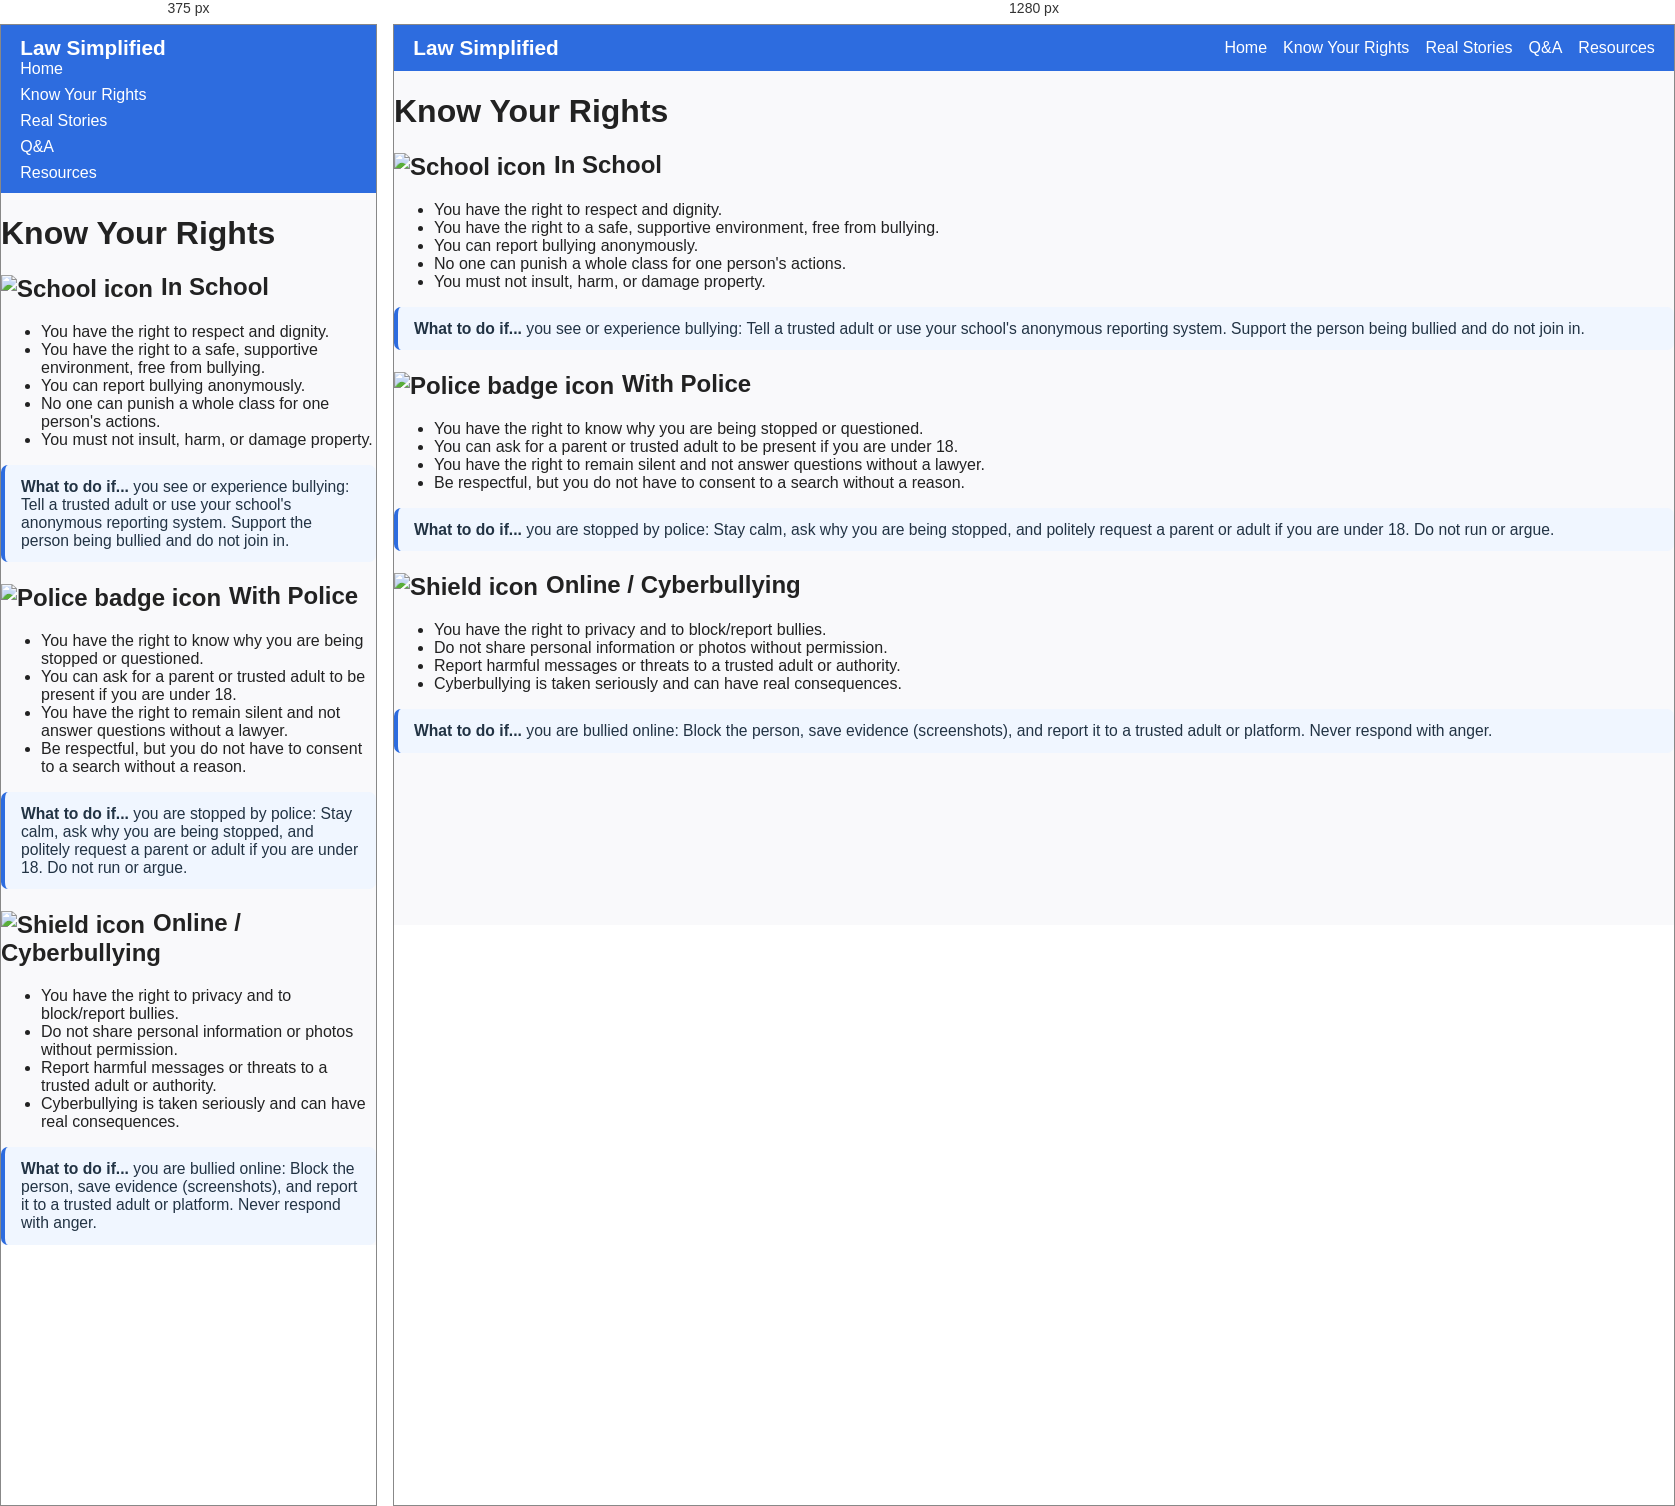
Rendered at 375 px and 1280 px, left to right.

<!-- file: rights.html -->
<!DOCTYPE html>
<html lang="en">
<head>
  <meta charset="UTF-8">
  <meta name="viewport" content="width=device-width, initial-scale=1.0">
  <title>Know Your Rights – Law Simplified</title>
  <link rel="stylesheet" href="style.css">
</head>
<body>
  <nav class="navbar">
    <div class="logo">Law Simplified</div>
    <ul class="nav-links">
      <li><a href="index.html">Home</a></li>
      <li><a href="rights.html">Know Your Rights</a></li>
      <li><a href="stories.html">Real Stories</a></li>
      <li><a href="qa.html">Q&amp;A</a></li>
      <li><a href="resources.html">Resources</a></li>
    </ul>
  </nav>
  <main class="content">
    <h1>Know Your Rights</h1>
    <section>
      <h2><img src="https://www.svgrepo.com/show/499964/school.svg" class="rights-icon" alt="School icon">In School</h2>
      <ul>
        <li>You have the right to respect and dignity.</li>
        <li>You have the right to a safe, supportive environment, free from bullying.</li>
        <li>You can report bullying anonymously.</li>
        <li>No one can punish a whole class for one person's actions.</li>
        <li>You must not insult, harm, or damage property.</li>
      </ul>
      <div class="tip-box">
        <strong>What to do if...</strong> you see or experience bullying: Tell a trusted adult or use your school's anonymous reporting system. Support the person being bullied and do not join in.
      </div>
    </section>
    <section>
      <h2><img src="https://www.svgrepo.com/show/499954/police-badge.svg" class="rights-icon" alt="Police badge icon">With Police</h2>
      <ul>
        <li>You have the right to know why you are being stopped or questioned.</li>
        <li>You can ask for a parent or trusted adult to be present if you are under 18.</li>
        <li>You have the right to remain silent and not answer questions without a lawyer.</li>
        <li>Be respectful, but you do not have to consent to a search without a reason.</li>
      </ul>
      <div class="tip-box">
        <strong>What to do if...</strong> you are stopped by police: Stay calm, ask why you are being stopped, and politely request a parent or adult if you are under 18. Do not run or argue.
      </div>
    </section>
    <section>
      <h2><img src="https://www.svgrepo.com/show/499965/shield.svg" class="rights-icon" alt="Shield icon">Online / Cyberbullying</h2>
      <ul>
        <li>You have the right to privacy and to block/report bullies.</li>
        <li>Do not share personal information or photos without permission.</li>
        <li>Report harmful messages or threats to a trusted adult or authority.</li>
        <li>Cyberbullying is taken seriously and can have real consequences.</li>
      </ul>
      <div class="tip-box">
        <strong>What to do if...</strong> you are bullied online: Block the person, save evidence (screenshots), and report it to a trusted adult or platform. Never respond with anger.
      </div>
    </section>
  </main>
</body>
</html> 

/* @media block from style.css */
@media (max-width: 600px) {
  .navbar {
    flex-direction: column;
    align-items: flex-start;
  }
  .nav-links {
    flex-direction: column;
    gap: 0.5rem;
    width: 100%;
  }
  .home-main {
    margin: 1rem;
    padding: 1rem;
  }
}